Photos from the image-classification dataset "Iris_data" in the GitHub repository YukiemiSr/BUAA-ML. Its 3 classes are: setosa, versicolour, virginica.

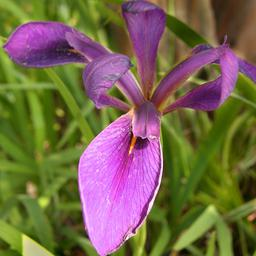
Label: versicolour

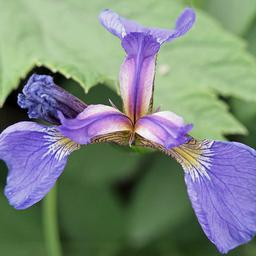
Label: setosa

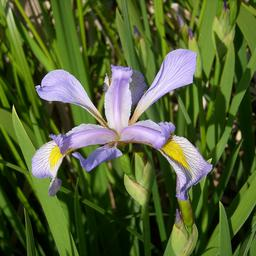
Label: virginica

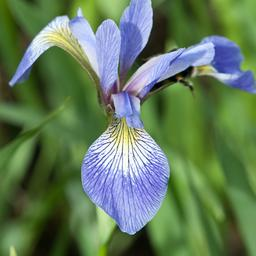
Label: versicolour

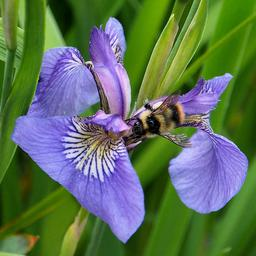
Label: setosa

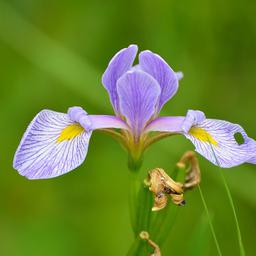
Label: virginica
